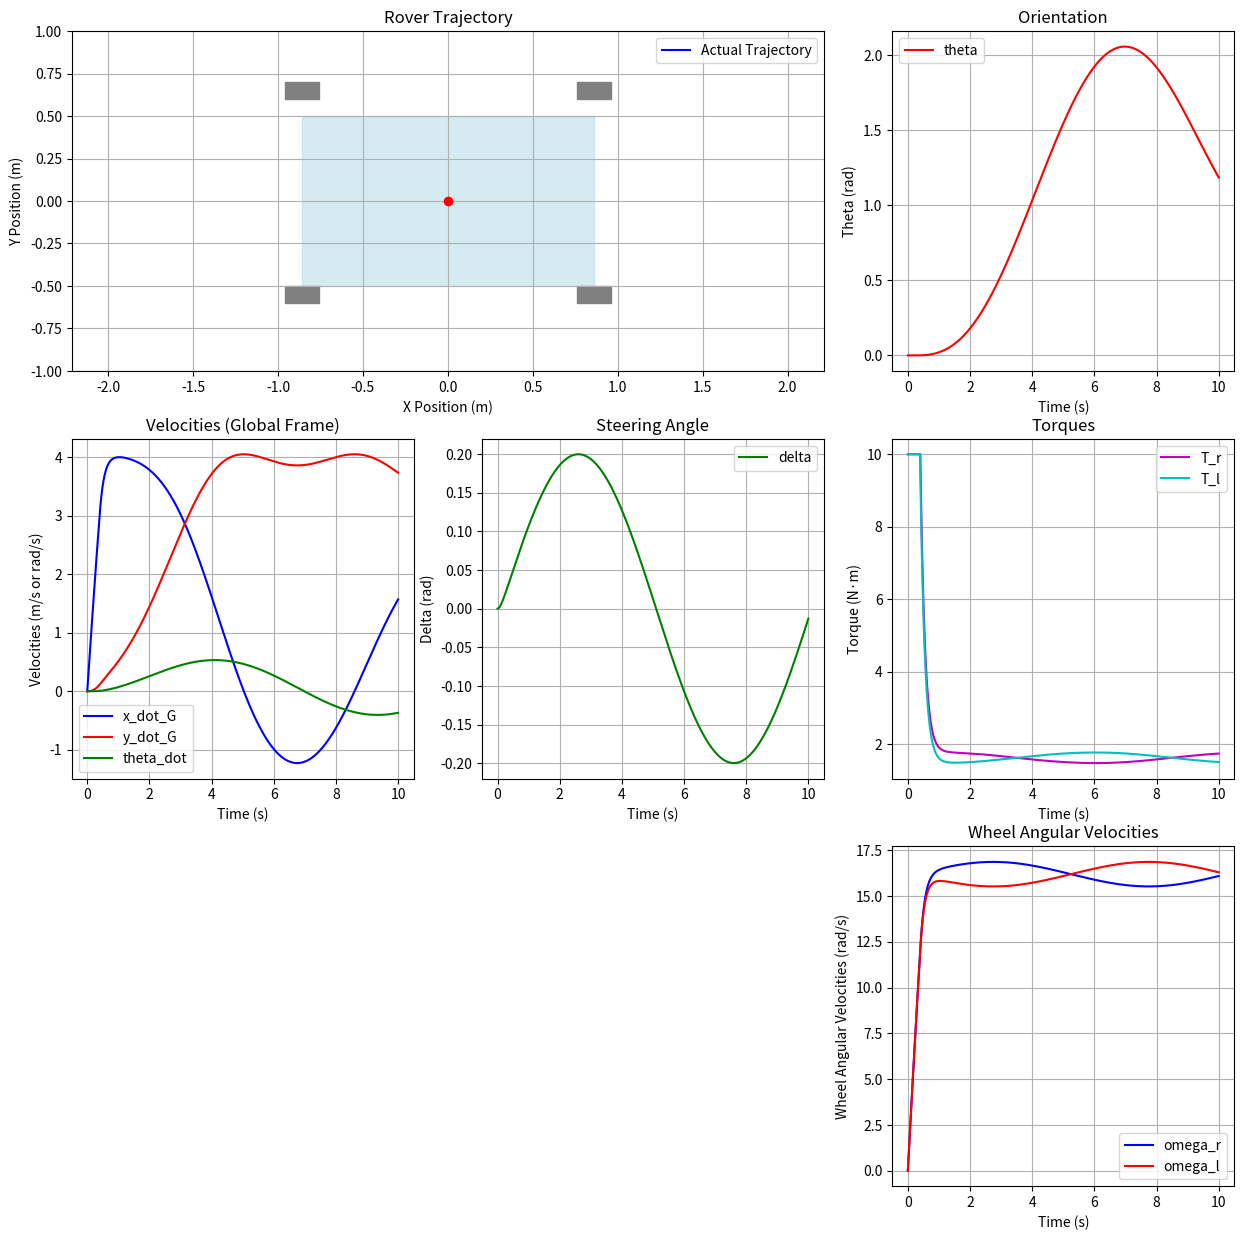
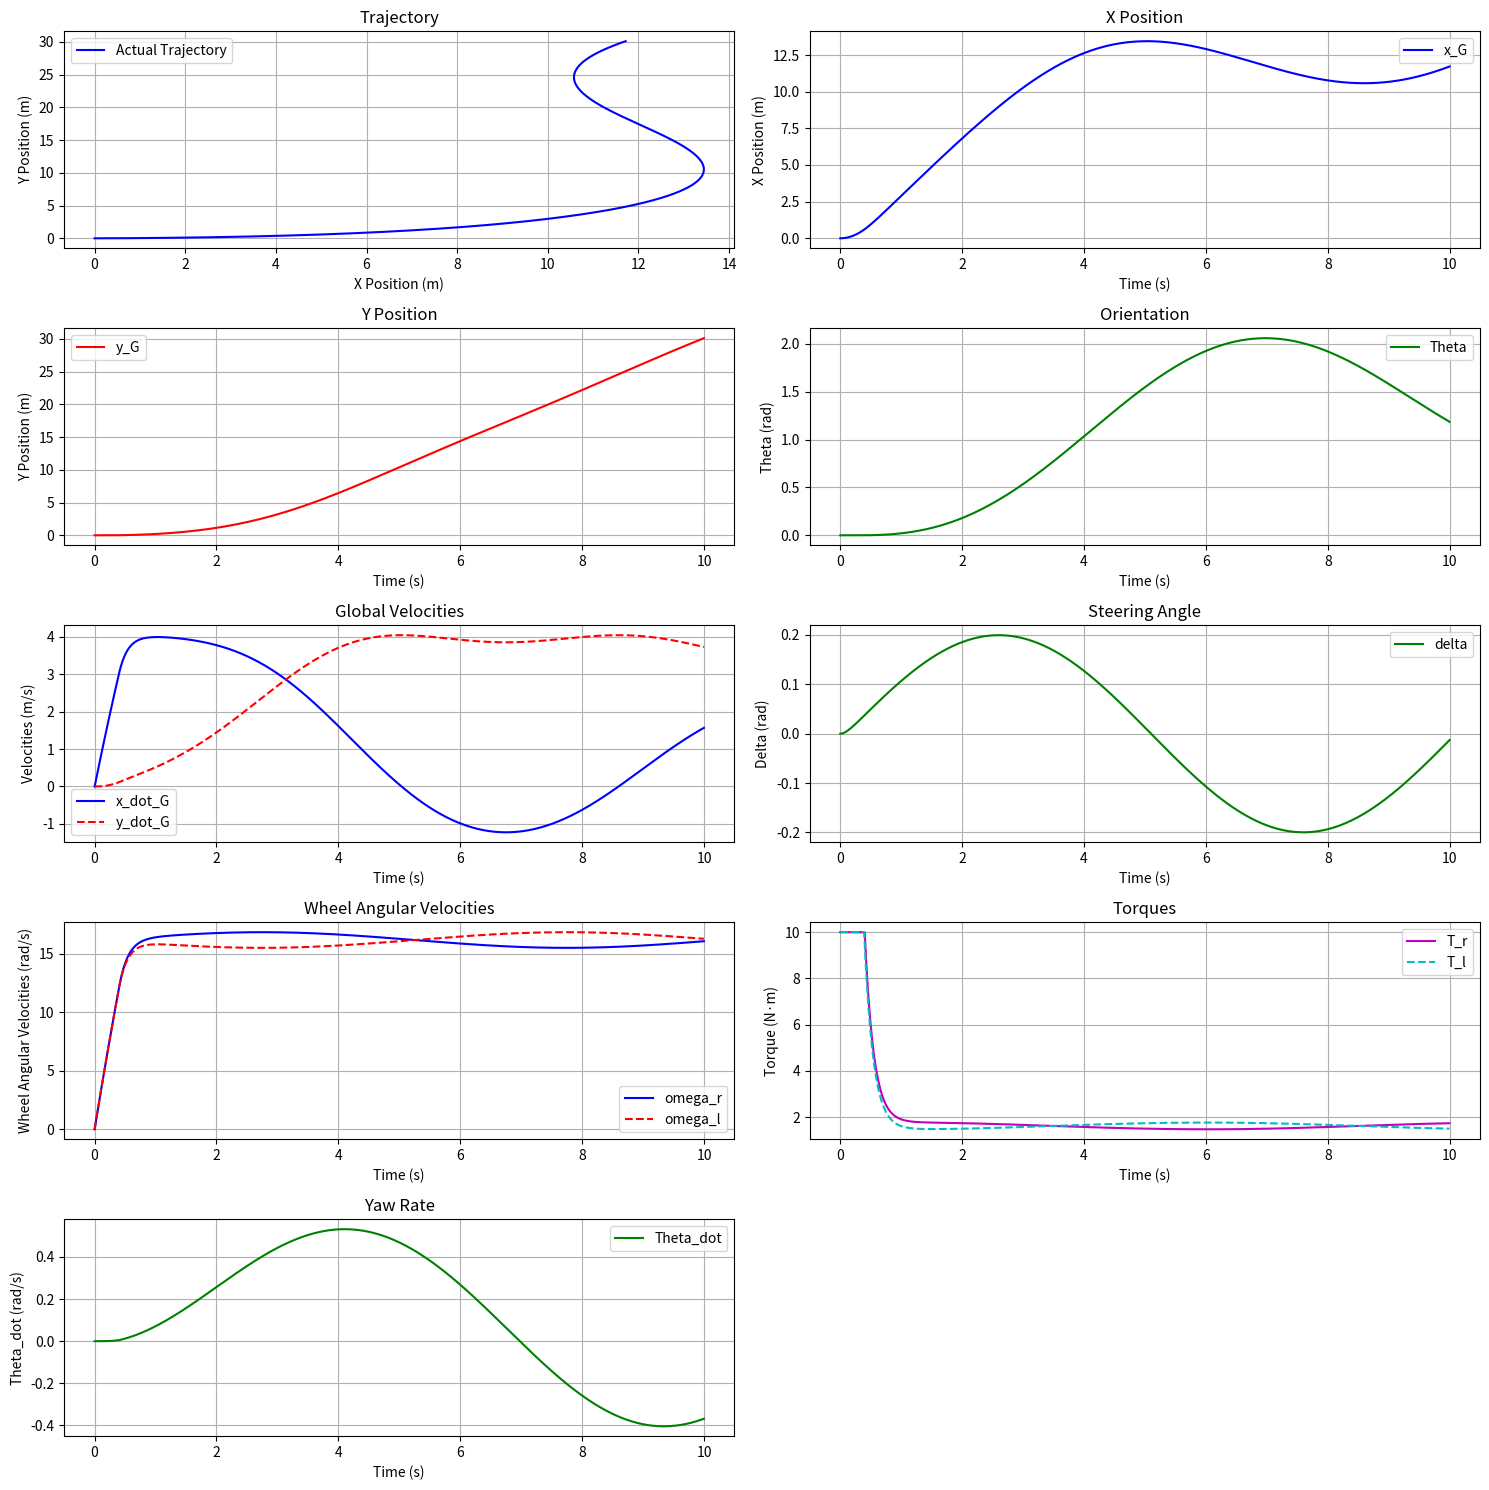

Recreate these plots in Python, in order.
# -*- coding: utf-8 -*-
"""
Created on Tue Mar 18 21:50:35 2025

[redacted]
"""

import numpy as np
import matplotlib.pyplot as plt
from matplotlib.animation import FuncAnimation

class RoverDynamics:
    def __init__(self, r=0.25, L=1.718, W=1.0, m=100.0, I_z=33.0, I_w=0.31, C_f=0.1, C_a=0.01, b=0.1, k_delta=10, dt=0.001):
        """Initialize rover parameters."""
        self.r = r  # Wheel radius (m)
        self.L = L  # Wheelbase (m)
        self.W = W  # Track width (m)
        self.m = m  # Mass (kg)
        self.I_z = I_z  # Moment of inertia about z-axis (kg·m²)
        self.I_w = I_w  # Wheel inertia (kg·m²)
        self.C_f = C_f  # Friction coefficient
        self.C_a = C_a  # Drag coefficient
        self.b = b  # Damping coefficient
        self.k_delta = k_delta  # Steering alignment stiffness
        self.dt = dt  # Time step (s)

    def dynamics(self, t, state, T_r, T_l, delta_cmd):
        """Compute the time derivative of the state vector using the forward dynamics model."""
        x_G, y_G, theta, theta_dot, x_dot_G, y_dot_G, omega_r, omega_l, delta = state

        # Body frame velocity from wheel speeds
        x_dot_b = (self.r / 2) * (omega_r + omega_l) * np.cos(delta)
        y_dot_b = (self.r / 2) * (omega_r + omega_l) * np.sin(delta)

        # Global frame velocities
        x_dot_G_new = x_dot_b * np.cos(theta) - y_dot_b * np.sin(theta)
        y_dot_G_new = x_dot_b * np.sin(theta) + y_dot_b * np.cos(theta)

        # Compute body frame accelerations
        x_ddot_b = (1/self.m) * ((T_r + T_l)/self.r - self.C_f * x_dot_b - self.C_a * x_dot_b**2)
        y_ddot_b = -x_dot_b * theta_dot + (self.r / (2 * self.L)) * (omega_r + omega_l) * np.tan(delta)

        # Global frame accelerations
        x_ddot_G = x_ddot_b * np.cos(theta) - y_ddot_b * np.sin(theta) - theta_dot * (x_dot_b * np.sin(theta) + y_dot_b * np.cos(theta))
        y_ddot_G = x_ddot_b * np.sin(theta) + y_ddot_b * np.cos(theta) + theta_dot * (x_dot_b * np.cos(theta) - y_dot_b * np.sin(theta))

        # Yaw acceleration (theta_ddot)
        theta_ddot = (self.W / (2 * self.r * self.I_z)) * (T_r - T_l) + (self.k_delta / self.I_z) * ((self.r / self.L) * (omega_r + omega_l) * np.tan(delta) - theta_dot)

        # Wheel dynamics
        omega_r_dot = (T_r - self.b * omega_r) / self.I_w
        omega_l_dot = (T_l - self.b * omega_l) / self.I_w

        # Steering dynamics: Use a proportional controller to track delta_cmd
        k_steer = 10.0  # Steering gain
        delta_dot = k_steer * (delta_cmd - delta)

        # State derivative
        dstate_dt = np.array([
            x_dot_G_new,     # dx_G/dt
            y_dot_G_new,     # dy_G/dt
            theta_dot,       # dtheta/dt
            theta_ddot,      # d(theta_dot)/dt
            x_ddot_G,        # d(x_dot_G)/dt
            y_ddot_G,        # d(y_dot_G)/dt
            omega_r_dot,     # domega_r/dt
            omega_l_dot,     # domega_l/dt
            delta_dot        # ddelta/dt
        ])
        return dstate_dt, x_dot_b, y_dot_b, x_ddot_G, y_ddot_G, theta_ddot

    def rk4_step(self, t, state, T_r, T_l, delta_cmd):
        """Perform one RK4 integration step."""
        k1, x_dot_b1, y_dot_b1, x_ddot_G1, y_ddot_G1, theta_ddot1 = self.dynamics(t, state, T_r, T_l, delta_cmd)
        k2, x_dot_b2, y_dot_b2, x_ddot_G2, y_ddot_G2, theta_ddot2 = self.dynamics(t + self.dt/2, state + self.dt/2 * k1, T_r, T_l, delta_cmd)
        k3, x_dot_b3, y_dot_b3, x_ddot_G3, y_ddot_G3, theta_ddot3 = self.dynamics(t + self.dt/2, state + self.dt/2 * k2, T_r, T_l, delta_cmd)
        k4, x_dot_b4, y_dot_b4, x_ddot_G4, y_ddot_G4, theta_ddot4 = self.dynamics(t + self.dt, state + self.dt * k3, T_r, T_l, delta_cmd)
        next_state = state + (self.dt / 6) * (k1 + 2*k2 + 2*k3 + k4)
        x_dot_b = (x_dot_b1 + 2*x_dot_b2 + 2*x_dot_b3 + x_dot_b4) / 6
        y_dot_b = (y_dot_b1 + 2*y_dot_b2 + 2*y_dot_b3 + y_dot_b4) / 6
        x_ddot_G = (x_ddot_G1 + 2*x_ddot_G2 + 2*x_ddot_G3 + x_ddot_G4) / 6
        y_ddot_G = (y_ddot_G1 + 2*y_ddot_G2 + 2*y_ddot_G3 + y_ddot_G4) / 6
        theta_ddot = (theta_ddot1 + 2*theta_ddot2 + 2*theta_ddot3 + theta_ddot4) / 6
        return next_state, x_dot_b, y_dot_b, x_ddot_G, y_ddot_G, theta_ddot

def generate_control_inputs(t, rover, target_velocity=3.0):
    """
    Generate control inputs for the rover to achieve a target velocity.
    """
    n_steps = len(t)
    T_r = np.zeros(n_steps)
    T_l = np.zeros(n_steps)
    delta = 0.2* np.sin(2 * np.pi * t / 10) + 1e-6  # Sinusoidal steering input

    # Desired wheel angular velocity for target_velocity
    omega_desired = target_velocity / rover.r  # 10 rad/s for v = 3 m/s, r = 0.3 m

    # Initial torque to overcome damping and accelerate wheels
    alpha = 100.0  # Desired angular acceleration
    for i in range(n_steps):
        theta_dot = (target_velocity * np.tan(delta[i])) / rover.L
        v_r = target_velocity + (theta_dot * rover.W / 2)
        v_l = target_velocity - (theta_dot * rover.W / 2)
        omega_r_desired = v_r / rover.r
        omega_l_desired = v_l / rover.r

        # Increase torque to achieve desired omega
        T_r[i] = rover.I_w * alpha + rover.b * omega_r_desired
        T_l[i] = rover.I_w * alpha + rover.b * omega_l_desired

    # Clip torques
    T_r = np.clip(T_r, -10.0, 10.0)
    T_l = np.clip(T_l, -10.0, 10.0)

    return T_r, T_l, delta

def simulate_rover(rover, t, T_r_init, T_l_init, delta_cmd):
    """
    Simulate the rover dynamics with feedback control.
    """
    n_steps = len(t)
    initial_state = np.array([0.0, 0.0, 0.0, 0.0, 0.0, 0.0, 0.0, 0.0, 0.0])
    state_history = [initial_state]
    x_dot_G_history = [0.0]
    y_dot_G_history = [0.0]
    T_r_history = []
    T_l_history = []

    target_velocity = 3.0
    k_omega = 2.0

    for i in range(n_steps - 1):
        current_state = state_history[-1]
        omega_r, omega_l, delta, theta = current_state[6], current_state[7], current_state[8], current_state[2]

        # Desired wheel velocities
        theta_dot = (target_velocity * np.tan(delta)) / rover.L
        v_r = target_velocity + (theta_dot * rover.W / 2)
        v_l = target_velocity - (theta_dot * rover.W / 2)
        omega_r_desired = v_r / rover.r
        omega_l_desired = v_l / rover.r

        # Feedback control
        error_r = omega_r_desired - omega_r
        error_l = omega_l_desired - omega_l
        T_r = T_r_init[i] + k_omega * error_r
        T_l = T_l_init[i] + k_omega * error_l

        # Clip torques
        T_r = np.clip(T_r, -10.0, 10.0)
        T_l = np.clip(T_l, -10.0, 10.0)

        T_r_history.append(T_r)
        T_l_history.append(T_l)

        # Step dynamics
        next_state, x_dot_b, y_dot_b, x_ddot_G, y_ddot_G, theta_ddot = rover.rk4_step(t[i], current_state, T_r, T_l, delta_cmd[i])

        # Compute velocities
        x_dot_G = x_dot_b * np.cos(theta) - y_dot_b * np.sin(theta)
        y_dot_G = x_dot_b * np.sin(theta) + y_dot_b * np.cos(theta)

        x_dot_G_history.append(x_dot_G)
        y_dot_G_history.append(y_dot_G)
        state_history.append(next_state)

        if i % 1000 == 0:
            print(f"Step {i}, t = {t[i]:.1f}, omega_r={omega_r:.2f}, omega_l={omega_l:.2f}, v={x_dot_G:.2f} m/s")

    return (np.array(state_history), np.array(x_dot_G_history), np.array(y_dot_G_history),
            np.array(T_r_history), np.array(T_l_history))

# Simulation setup
rover = RoverDynamics(dt=0.001)
t_final = 10.0
t = np.arange(0, t_final + rover.dt, rover.dt)
n_steps = len(t)

# Generate control inputs
T_r_init, T_l_init, delta_cmd = generate_control_inputs(t, rover, target_velocity=3.0)

# Run simulation
state_history, x_dot_G_history, y_dot_G_history, T_r_history, T_l_history = simulate_rover(
    rover, t, T_r_init, T_l_init, delta_cmd)

# Remove the last two elements from the arrays
# Adjust the number of steps to exclude the last two elements
n_steps_adjusted = n_steps - 2

# Adjust time array
t = t[:n_steps_adjusted]

# Adjust state history and related arrays
state_history = state_history[:n_steps_adjusted]
x_dot_G_history = x_dot_G_history[:n_steps_adjusted]
y_dot_G_history = y_dot_G_history[:n_steps_adjusted]
T_r_history = T_r_history[:n_steps_adjusted-1]  # T_r_history has one less element than state_history
T_l_history = T_l_history[:n_steps_adjusted-1]  # T_l_history has one less element than state_history

# Extract states
x_G = state_history[:, 0]
y_G = state_history[:, 1]
theta = state_history[:, 2]
theta_dot = state_history[:, 3]
omega_r = state_history[:, 6]  # Already adjusted by state_history slicing
omega_l = state_history[:, 7]  # Already adjusted by state_history slicing
delta = state_history[:, 8]

# Set up the figure and subplots for animation
fig = plt.figure(figsize=(15, 15))

# Row 1: Animation and Orientation
# Top Left: Animation of the vehicle
ax1 = plt.subplot(3, 3, (1, 2))
# Initialize an empty trajectory line that will be updated dynamically
traj_line, = ax1.plot([], [], 'b-', label='Actual Trajectory')
ax1.set_xlabel('X Position (m)')
ax1.set_ylabel('Y Position (m)')
ax1.set_title('Rover Trajectory')
ax1.grid(True)
ax1.axis('equal')
ax1.legend()

# Initialize the vehicle (rectangle with wheels)
vehicle_length = rover.L
vehicle_width = rover.W
vehicle = plt.Rectangle((0, 0), vehicle_length, vehicle_width, fill=True, color='lightblue', alpha=0.5)
ax1.add_patch(vehicle)

# Initialize wheels
wheel_length = 0.2
wheel_width = 0.1
rear_left_wheel = plt.Rectangle((0, 0), wheel_length, wheel_width, fill=True, color='gray')
rear_right_wheel = plt.Rectangle((0, 0), wheel_length, wheel_width, fill=True, color='gray')
front_left_wheel = plt.Rectangle((0, 0), wheel_length, wheel_width, fill=True, color='gray')
front_right_wheel = plt.Rectangle((0, 0), wheel_length, wheel_width, fill=True, color='gray')
ax1.add_patch(rear_left_wheel)
ax1.add_patch(rear_right_wheel)
ax1.add_patch(front_left_wheel)
ax1.add_patch(front_right_wheel)

# Center point of the vehicle
center_point, = ax1.plot([], [], 'ro')

# Top Right: Orientation (theta) - Static
ax2 = plt.subplot(3, 3, 3)
ax2.plot(t, theta, 'r-', label='theta')  # Plot the full data
ax2.set_xlabel('Time (s)')
ax2.set_ylabel('Theta (rad)')
ax2.set_title('Orientation')
ax2.grid(True)
ax2.legend()

# Row 2: Velocities, Steering Angle, Torques, Wheel Angular Velocities
# Bottom Left: Velocities (x_dot_G, y_dot_G, theta_dot) - Static
ax3 = plt.subplot(3, 3, 4)
ax3.plot(t, x_dot_G_history, 'b-', label='x_dot_G')
ax3.plot(t, y_dot_G_history, 'r-', label='y_dot_G')
ax3.plot(t, theta_dot, 'g-', label='theta_dot')
ax3.set_xlabel('Time (s)')
ax3.set_ylabel('Velocities (m/s or rad/s)')
ax3.set_title('Velocities (Global Frame)')
ax3.grid(True)
ax3.legend()

# Bottom Middle Left: Steering Angle (delta) - Static
ax4 = plt.subplot(3, 3, 5)
ax4.plot(t, delta, 'g-', label='delta')
ax4.set_xlabel('Time (s)')
ax4.set_ylabel('Delta (rad)')
ax4.set_title('Steering Angle')
ax4.grid(True)
ax4.legend()

# Bottom Middle Right: Torques (T_r, T_l) - Static
ax5 = plt.subplot(3, 3, 6)
ax5.plot(t[:-1], T_r_history, 'm-', label='T_r')
ax5.plot(t[:-1], T_l_history, 'c-', label='T_l')
ax5.set_xlabel('Time (s)')
ax5.set_ylabel('Torque (N·m)')
ax5.set_title('Torques')
ax5.grid(True)
ax5.legend()

# Bottom Right: Wheel Angular Velocities (omega_r, omega_l) - Static
ax6 = plt.subplot(3, 3, 9)
ax6.plot(t, omega_r, 'b-', label='omega_r')
ax6.plot(t, omega_l, 'r-', label='omega_l')
ax6.set_xlabel('Time (s)')
ax6.set_ylabel('Wheel Angular Velocities (rad/s)')
ax6.set_title('Wheel Angular Velocities')
ax6.grid(True)
ax6.legend()

# Animation update function
def update(frame):
    frame_idx = frame * 100
    if frame_idx >= n_steps_adjusted:
        frame_idx = n_steps_adjusted - 1
    
    # Get current states
    x = x_G[frame_idx]
    y = y_G[frame_idx]
    th = theta[frame_idx]
    steer = delta[frame_idx]
    
    # Calculate transformation matrix for vehicle body
    cos_th = np.cos(th)
    sin_th = np.sin(th)
    
    # Update vehicle body position and orientation
    vehicle.set_xy((x - vehicle_length/2 * cos_th + vehicle_width/2 * sin_th,
                    y - vehicle_length/2 * sin_th - vehicle_width/2 * cos_th))
    vehicle.set_angle(np.degrees(th))
    
    # Update wheel positions with proper transformations
    # Rear wheels (no steering, just body orientation)
    rear_left_x = x - (vehicle_length/2) * cos_th + (vehicle_width/2 + wheel_width/2) * sin_th
    rear_left_y = y - (vehicle_length/2) * sin_th - (vehicle_width/2 + wheel_width/2) * cos_th
    rear_left_wheel.set_xy((rear_left_x - wheel_length/2 * cos_th + wheel_width/2 * sin_th,
                           rear_left_y - wheel_length/2 * sin_th - wheel_width/2 * cos_th))
    rear_left_wheel.set_angle(np.degrees(th))
    
    rear_right_x = x - (vehicle_length/2) * cos_th - (vehicle_width/2 + wheel_width/2) * sin_th
    rear_right_y = y - (vehicle_length/2) * sin_th + (vehicle_width/2 + wheel_width/2) * cos_th
    rear_right_wheel.set_xy((rear_right_x - wheel_length/2 * cos_th - wheel_width/2 * sin_th,
                            rear_right_y - wheel_length/2 * sin_th + wheel_width/2 * cos_th))
    rear_right_wheel.set_angle(np.degrees(th))
    
    # Front wheels (include steering angle)
    cos_th_steer = np.cos(th + steer)
    sin_th_steer = np.sin(th + steer)
    
    front_left_x = x + (vehicle_length/2) * cos_th + (vehicle_width/2 + wheel_width/2) * sin_th
    front_left_y = y + (vehicle_length/2) * sin_th - (vehicle_width/2 + wheel_width/2) * cos_th
    front_left_wheel.set_xy((front_left_x - wheel_length/2 * cos_th_steer + wheel_width/2 * sin_th_steer,
                            front_left_y - wheel_length/2 * sin_th_steer - wheel_width/2 * cos_th_steer))
    front_left_wheel.set_angle(np.degrees(th + steer))
    
    front_right_x = x + (vehicle_length/2) * cos_th - (vehicle_width/2 + wheel_width/2) * sin_th
    front_right_y = y + (vehicle_length/2) * sin_th + (vehicle_width/2 + wheel_width/2) * cos_th
    front_right_wheel.set_xy((front_right_x - wheel_length/2 * cos_th_steer - wheel_width/2 * sin_th_steer,
                             front_right_y - wheel_length/2 * sin_th_steer + wheel_width/2 * cos_th_steer))
    front_right_wheel.set_angle(np.degrees(th + steer))
    
    # Update center point
    center_point.set_data([x], [y])
    
    # Update the trajectory line to show only the path up to the current position
    traj_line.set_data(x_G[:frame_idx+1], y_G[:frame_idx+1])
    
    # Autoscaling for the trajectory plot
    x_data = x_G[:frame_idx+1]
    y_data = y_G[:frame_idx+1]
    if len(x_data) > 0:
        x_min, x_max = np.min(x_data), np.max(x_data)
        y_min, y_max = np.min(y_data), np.max(y_data)
        x_padding = (x_max - x_min) * 0.1 + 1.0
        y_padding = (y_max - y_min) * 0.1 + 1.0
        ax1.set_xlim(x_min - x_padding, x_max + x_padding)
        ax1.set_ylim(y_min - y_padding, y_max + y_padding)

    return (vehicle, rear_left_wheel, rear_right_wheel, front_left_wheel, front_right_wheel,
            center_point, traj_line)

# Create the animation
n_frames = n_steps_adjusted // 100
ani = FuncAnimation(fig, update, frames=range(n_frames), interval=50, blit=True)

# Create a new static figure for all vehicle state variables (similar to inverse dynamics)
fig1, axs = plt.subplots(5, 2, figsize=(15, 15))

# Row 0: Trajectory and x_G
axs[0, 0].plot(x_G, y_G, 'b-', label='Actual Trajectory')
axs[0, 0].set_xlabel('X Position (m)')
axs[0, 0].set_ylabel('Y Position (m)')
axs[0, 0].set_title('Trajectory')
axs[0, 0].grid(True)
axs[0, 0].legend()

axs[0, 1].plot(t, x_G, 'b-', label='x_G')
axs[0, 1].set_xlabel('Time (s)')
axs[0, 1].set_ylabel('X Position (m)')
axs[0, 1].set_title('X Position')
axs[0, 1].grid(True)
axs[0, 1].legend()

# Row 1: y_G and theta
axs[1, 0].plot(t, y_G, 'r-', label='y_G')
axs[1, 0].set_xlabel('Time (s)')
axs[1, 0].set_ylabel('Y Position (m)')
axs[1, 0].set_title('Y Position')
axs[1, 0].grid(True)
axs[1, 0].legend()

axs[1, 1].plot(t, theta, 'g-', label='Theta')
axs[1, 1].set_xlabel('Time (s)')
axs[1, 1].set_ylabel('Theta (rad)')
axs[1, 1].set_title('Orientation')
axs[1, 1].grid(True)
axs[1, 1].legend()

# Row 2: Velocities and Delta
axs[2, 0].plot(t, x_dot_G_history, 'b-', label='x_dot_G')
axs[2, 0].plot(t, y_dot_G_history, 'r-', label='y_dot_G', linestyle='dashed')
axs[2, 0].set_xlabel('Time (s)')
axs[2, 0].set_ylabel('Velocities (m/s)')
axs[2, 0].set_title('Global Velocities')
axs[2, 0].grid(True)
axs[2, 0].legend()

axs[2, 1].plot(t, delta, 'g-', label='delta')
axs[2, 1].set_xlabel('Time (s)')
axs[2, 1].set_ylabel('Delta (rad)')
axs[2, 1].set_title('Steering Angle')
axs[2, 1].grid(True)
axs[2, 1].legend()

# Row 3: Wheel Angular Velocities and Torques
axs[3, 0].plot(t, omega_r, 'b-', label='omega_r')
axs[3, 0].plot(t, omega_l, 'r-', label='omega_l', linestyle='dashed')
axs[3, 0].set_xlabel('Time (s)')
axs[3, 0].set_ylabel('Wheel Angular Velocities (rad/s)')
axs[3, 0].set_title('Wheel Angular Velocities')
axs[3, 0].grid(True)
axs[3, 0].legend()

axs[3, 1].plot(t[:-1], T_r_history, 'm-', label='T_r')
axs[3, 1].plot(t[:-1], T_l_history, 'c-', label='T_l', linestyle='dashed')
axs[3, 1].set_xlabel('Time (s)')
axs[3, 1].set_ylabel('Torque (N·m)')
axs[3, 1].set_title('Torques')
axs[3, 1].grid(True)
axs[3, 1].legend()

# Row 4: Theta_dot and Empty
axs[4, 0].plot(t, theta_dot, 'g-', label='Theta_dot')
axs[4, 0].set_xlabel('Time (s)')
axs[4, 0].set_ylabel('Theta_dot (rad/s)')
axs[4, 0].set_title('Yaw Rate')
axs[4, 0].grid(True)
axs[4, 0].legend()

axs[4, 1].axis('off')  # Turn off the last subplot

plt.tight_layout()

# Show the animation and static plots
plt.show()